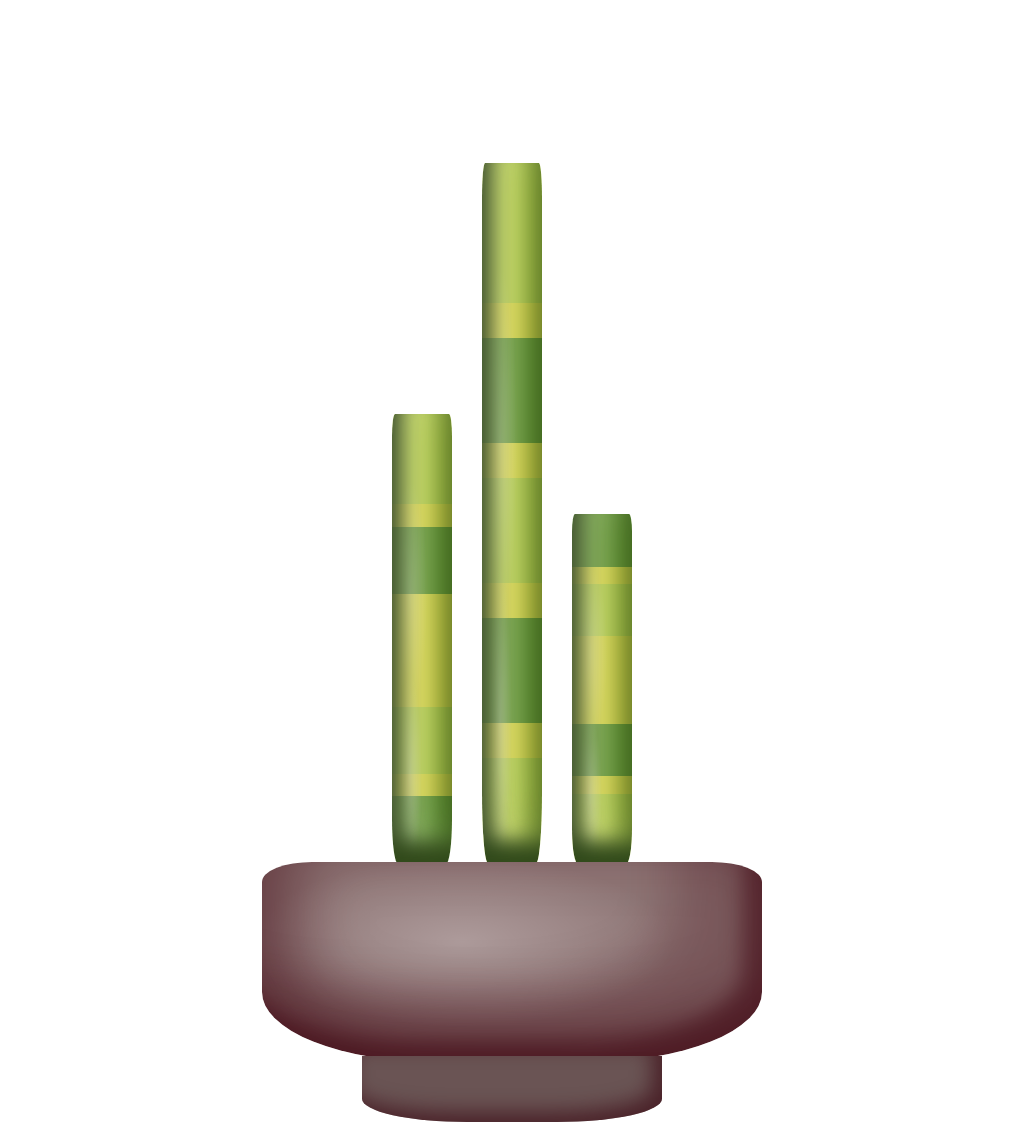

Write the HTML and CSS that draws this image.

<!-- file: index.html -->
<!DOCTYPE html>
<html lang="en">
<head>
    <title>Bamboo CSS Art</title>
    <link rel="stylesheet" href="style.css">
</head>
<body>
<div class="scene-container">
    <div class="bamboo-plant">

    </div>
    <div class="pot"></div>
</div>
</body>
</html>

/* file: style.css */
:root {
	--pot-color-1: #8f7676;
	--pot-color-2: #6a5454;

	--bamboo-green-0: #2e4a133;
	--bamboo-green-1: #639833;
	--bamboo-green-2: #b2cd49;
	--bamboo-green-3: #d1d445;

	--pot-height: 200px;
	--pot-width: 500px;

	--pot-bottom-width: 300px;

	--gap: 90px;
}

html,
body {
	height: 100%;
}

*::before,
*::after {
	position: absolute;
	content: '';
}

.scene-container {
	display: flex;
	flex-direction: column;
	justify-content: center;
	align-items: center;
	position: relative;
	top: 20%;
	bottom: 20%;
}

.bamboo-plant,
.bamboo-plant::before,
.bamboo-plant::after {
	width: 60px;
	bottom: -1px;
	border-radius: 5% 5% 10% 10%;
	box-shadow:
		inset -15px -20px 20px #1e3e0271,
		inset 10px -20px 20px #41542f,
		inset 35px -20px 50px #fff1f349;
}

.bamboo-plant {
	height: 700px;
	position: relative;

	background:
		radial-gradient(at 30% 80%, #ffffff45, #fff0 20%), radial-gradient(at 30% 40%, #fff3, #fff0 30%),
		linear-gradient(
			to top,
			var(--bamboo-green-2) 0% 15%,
			var(--bamboo-green-3) 15% 20%,
			var(--bamboo-green-1) 20% 35%,
			var(--bamboo-green-3) 35% 40%,
			var(--bamboo-green-2) 40% 55%,
			var(--bamboo-green-3) 55% 60%,
			var(--bamboo-green-1) 60% 75%,
			var(--bamboo-green-3) 75% 80%,
			var(--bamboo-green-2) 80% 100%
		);
}

.bamboo-plant::before {
	height: 450px;
	right: var(--gap);
	background:
		radial-gradient(at 30% 80%, #ffffff45, #fff0 20%), radial-gradient(at 30% 40%, #fff3, #fff0 30%),
		linear-gradient(
			to top,
			var(--bamboo-green-1) 0% 15%,
			var(--bamboo-green-3) 15% 20%,
			var(--bamboo-green-2) 20% 35%,
			var(--bamboo-green-3) 35% 40%,
			var(--bamboo-green-3) 40% 55%,
			var(--bamboo-green-3) 55% 60%,
			var(--bamboo-green-1) 60% 75%,
			var(--bamboo-green-3) 75% 80%,
			var(--bamboo-green-2) 80% 100%
		);
}

.bamboo-plant::after {
	height: 350px;
	left: var(--gap);
	background:
		radial-gradient(at 30% 80%, #ffffff45, #fff0 20%), radial-gradient(at 30% 40%, #fff3, #fff0 30%),
		linear-gradient(
			to bottom,
			var(--bamboo-green-1) 0% 15%,
			var(--bamboo-green-3) 15% 20%,
			var(--bamboo-green-2) 20% 35%,
			var(--bamboo-green-3) 35% 40%,
			var(--bamboo-green-3) 40% 55%,
			var(--bamboo-green-3) 55% 60%,
			var(--bamboo-green-1) 60% 75%,
			var(--bamboo-green-3) 75% 80%,
			var(--bamboo-green-2) 80% 100%
		);
}

.pot {
	height: var(--pot-height);
	width: var(--pot-width);
	position: relative;
	border-radius: 10% 10% 35% 35%;
	background-color: red;
	background:
		radial-gradient(at 40% 40%, #ffffff45, #fff0 50%),
		var(--pot-color-1);

		box-shadow:
		inset -90px -70px 50px #40071243,
		inset -20px -20px 20px #40071288,
		inset 30px -30px 70px #40071288;
}

.pot::before {
	height: calc(var(--pot-height) / 3);
	width: var(--pot-bottom-width);
	top: 97%;
	left: calc((var(--pot-width) - var(--pot-bottom-width)) / 2);
	border-radius: 0% 0% 35% 35%;

	box-shadow:
		inset -10px -10px 20px #380711a2;
	background:
		var(--pot-color-2)
}
